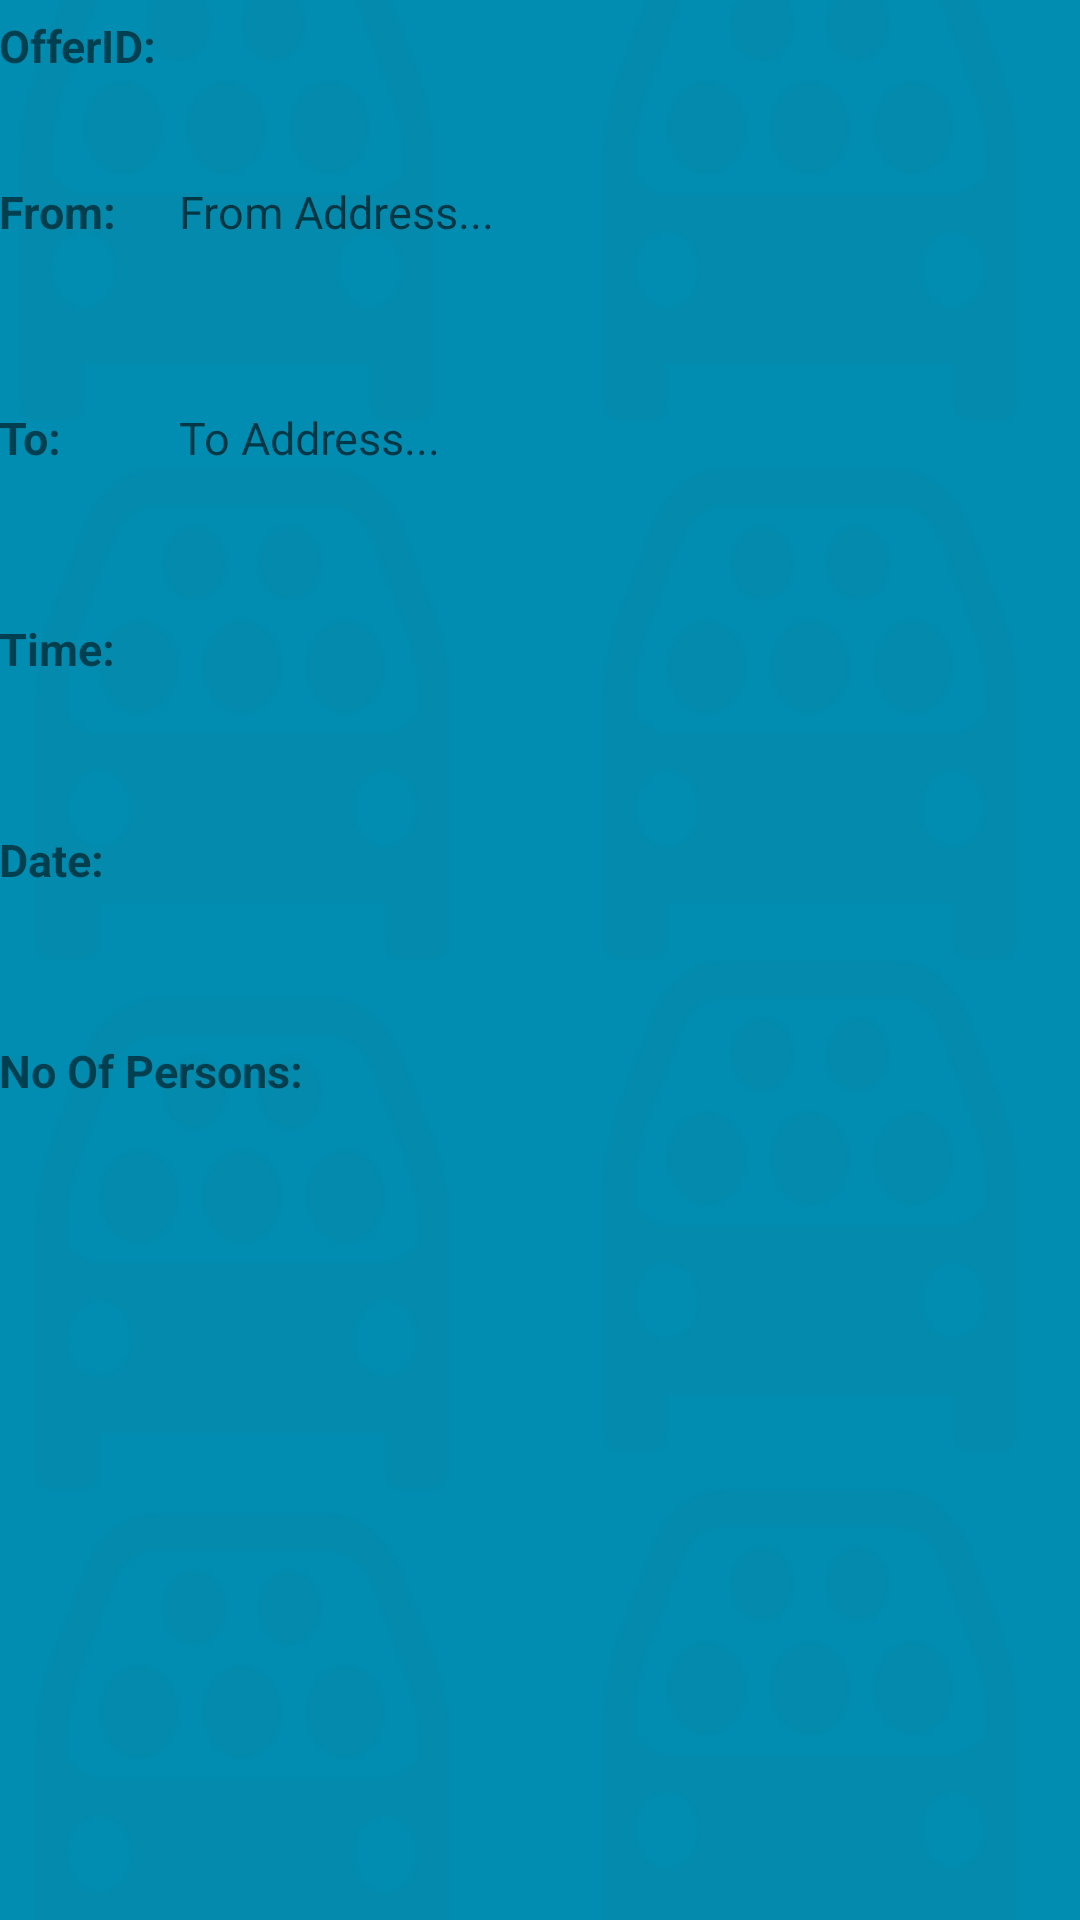

Reconstruct the res/layout file that produces this screen, plus the resources it refers to.
<!-- AndroidManifest.xml: application theme AppTheme -->
<!-- res/layout/activity_rider_offer_detail.xml -->
<?xml version="1.0" encoding="utf-8"?>
    <RelativeLayout
        xmlns:android="http://schemas.android.com/apk/res/android"
        xmlns:tools="http://schemas.android.com/tools"
        android:layout_width="match_parent"
        android:layout_height="match_parent"
        android:paddingLeft="@dimen/activity_horizontal_margin"
        android:paddingRight="@dimen/activity_horizontal_margin"
        android:paddingTop="@dimen/activity_vertical_margin"
        android:paddingBottom="@dimen/activity_vertical_margin"
        tools:context="edu.nwmissouri.shareride.NewRideOfferActivity"
    android:background="@drawable/tabbackground2">

    <TextView
        android:layout_width="wrap_content"
        android:layout_height="wrap_content"
        android:text = "OfferID: "
        android:id="@+id/offerID"
        android:layout_marginTop="5dp"
        android:textStyle="bold"
        android:textSize="15dp"/>

    <TextView
        android:layout_width="wrap_content"
        android:layout_height="wrap_content"
        android:text = ""
        android:id="@+id/offerIDTV"
        android:layout_toRightOf="@id/offerID"
        android:layout_marginLeft="20dp"
        android:layout_alignBaseline="@id/offerID"
        android:textSize="15dp"
        android:layout_marginTop="5dp"
        android:textStyle="bold"/>

        <TextView
            android:layout_width="wrap_content"
            android:layout_height="wrap_content"
            android:text = "From: "
            android:id="@+id/offertimeFrom"
            android:layout_below="@id/offerID"
            android:layout_marginTop="35dp"
            android:textSize="15dp"
            android:textStyle="bold"/>

        <TextView
            android:layout_width="250dp"
            android:layout_height="40dp"
            android:id="@+id/fromET"
            android:layout_marginTop="55dp"
            android:layout_marginLeft="60dp"
            android:hint="From Address..."
            android:layout_alignBaseline="@id/offertimeFrom"
            android:textSize="15dp">
            <requestFocus />
        </TextView>

        <TextView
            android:layout_width="wrap_content"
            android:layout_height="wrap_content"
            android:text = "To: "
            android:id="@+id/offertimeTo"
            android:layout_below="@id/offertimeFrom"
            android:layout_marginTop="55dp"
            android:textSize="15dp"
            android:textStyle="bold"/>

        <TextView
            android:layout_width="250dp"
            android:layout_height="40dp"
            android:id="@+id/ToET"
            android:layout_marginLeft="60dp"
            android:layout_marginTop="35dp"
            android:layout_below="@id/fromET"
            android:hint="To Address..."
            android:layout_alignBaseline="@id/offertimeTo"
            android:textSize="15dp"/>

        <TextView
            android:layout_width="wrap_content"
            android:layout_height="wrap_content"
            android:text = "Time: "
            android:id="@+id/offertimeTV"
            android:layout_below="@id/offertimeTo"
            android:layout_marginTop="50dp"
            android:textSize="15dp"
            android:textStyle="bold"/>

        <TextView
            android:id="@+id/offertimeSpinner"
            android:layout_width="150dp"
            android:layout_height="45dp"
            android:layout_marginTop="30dp"
            android:layout_below="@id/ToET"
            android:layout_marginLeft="70dp"
            android:layout_alignBaseline="@id/offertimeTV"
            android:textSize="15dp"/>

        <TextView
            android:layout_width="wrap_content"
            android:layout_height="wrap_content"
            android:text = "Date: "
            android:id="@+id/offerFrequencyTV"
            android:layout_below="@id/offertimeTV"
            android:layout_marginTop="50dp"
            android:textSize="15dp"
            android:textStyle="bold"/>

        <TextView
            android:id="@+id/offerFrequencySpinner"
            android:layout_width="150dp"
            android:layout_height="45dp"
            android:layout_marginTop="20dp"
            android:layout_alignBaseline="@id/offerFrequencyTV"
            android:layout_below="@id/offertimeSpinner"
            android:layout_marginLeft="80dp"
            android:textSize="15dp"/>

        <TextView
            android:layout_width="wrap_content"
            android:layout_height="wrap_content"
            android:text = "No Of Persons: "
            android:id="@+id/offerAvailabilityTV"
            android:layout_below="@id/offerFrequencyTV"
            android:layout_marginTop="50dp"
            android:textSize="15dp"
            android:textStyle="bold"/>

        <TextView
            android:layout_width="100dp"
            android:layout_height="wrap_content"
            android:text = ""
            android:id="@+id/offerAvailabilityET"
            android:layout_below="@id/offerFrequencySpinner"
            android:layout_marginTop="75dp"
            android:layout_marginLeft="125dp"
            android:layout_alignBaseline="@id/offerAvailabilityTV"
            android:textSize="15dp"/>

 </RelativeLayout>
<!-- resources referenced by this layout -->
<resources>
  <!-- drawable tabbackground2: png bitmap (drawable, 7893 bytes) -->
  <style name="AppTheme" parent="Theme.AppCompat.Light.DarkActionBar">
          
          <item name="colorPrimary">@color/colorPrimary</item>
          <item name="colorPrimaryDark">@color/colorPrimaryDark</item>
          <item name="colorAccent">@color/colorAccent</item>
      </style>
  <color name="colorPrimary">#3F51B5</color>
  <color name="colorPrimaryDark">#303F9F</color>
  <color name="colorAccent">#FF4081</color>
</resources>
